The GitHub repository nurddeenIbra/cropland-mapping contains a labelled image folder "data" with 3 categories: building, cropland, uncultivated land. Examples follow, each with its label.

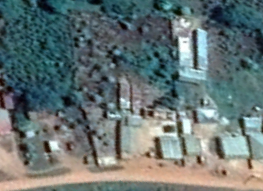
Label: building

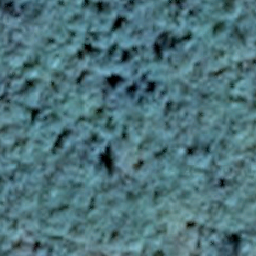
Label: uncultivated land

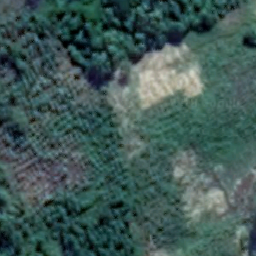
Label: cropland

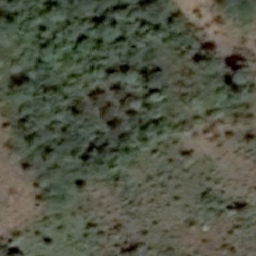
Label: cropland

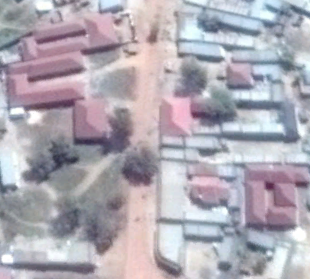
Label: building

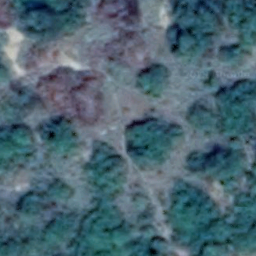
Label: uncultivated land
